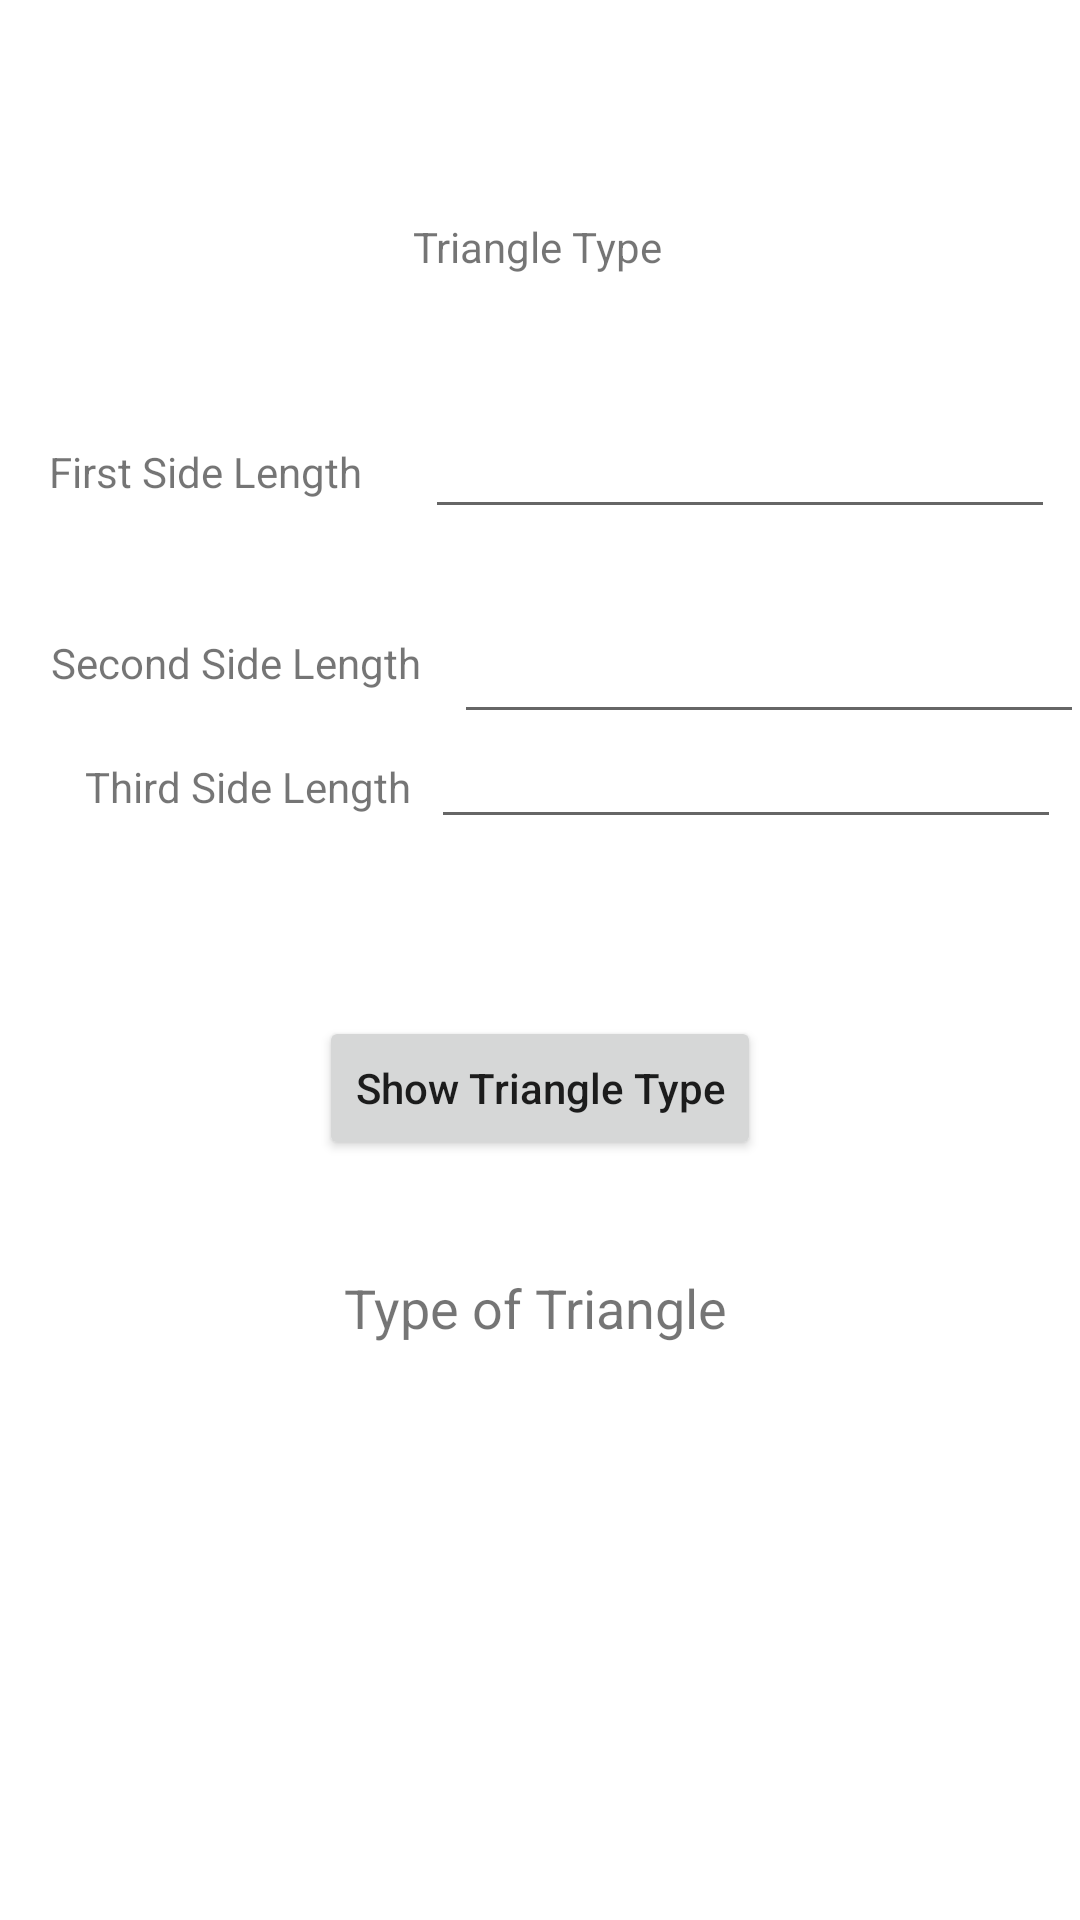

Write the Android layout XML for this screen, with the resource values it uses.
<!-- AndroidManifest.xml: application theme Theme.MobAppAssignment1 -->
<!-- res/layout/activity_triangletype.xml -->
<?xml version="1.0" encoding="utf-8"?>
<androidx.constraintlayout.widget.ConstraintLayout xmlns:android="http://schemas.android.com/apk/res/android"
    xmlns:app="http://schemas.android.com/apk/res-auto"
    xmlns:tools="http://schemas.android.com/tools"
    android:layout_width="match_parent"
    android:layout_height="match_parent">

    <TextView
        android:id="@+id/id_textViewtriangle1"
        android:layout_width="wrap_content"
        android:layout_height="wrap_content"
        android:layout_marginStart="31dp"
        android:layout_marginTop="72dp"
        android:layout_marginEnd="153dp"
        android:layout_marginBottom="43dp"
        android:text="@string/triangle_type"
        app:layout_constraintBottom_toTopOf="@+id/id_firstsidelenght"
        app:layout_constraintEnd_toEndOf="parent"
        app:layout_constraintStart_toEndOf="@+id/id_textViewtriangle2"
        app:layout_constraintTop_toTopOf="parent" />

    <TextView
        android:id="@+id/id_textViewtriangle2"
        android:layout_width="wrap_content"
        android:layout_height="wrap_content"
        android:layout_marginStart="8dp"
        android:layout_marginTop="149dp"
        android:layout_marginEnd="13dp"
        android:layout_marginBottom="11dp"
        android:text="@string/first_side_length"
        app:layout_constraintBottom_toBottomOf="@+id/id_firstsidelenght"
        app:layout_constraintEnd_toStartOf="@+id/id_firstsidelenght"
        app:layout_constraintStart_toStartOf="parent"
        app:layout_constraintTop_toTopOf="parent" />

    <TextView
        android:id="@+id/id_textViewtriangle3"
        android:layout_width="wrap_content"
        android:layout_height="wrap_content"
        android:layout_marginStart="18dp"
        android:layout_marginTop="35dp"
        android:layout_marginEnd="11dp"
        android:text="@string/second_side_length"
        app:layout_constraintEnd_toStartOf="@+id/id_secondsidelenght"
        app:layout_constraintHorizontal_chainStyle="packed"
        app:layout_constraintStart_toStartOf="parent"
        app:layout_constraintTop_toBottomOf="@+id/id_firstsidelenght" />

    <TextView
        android:id="@+id/id_textViewtriangle4"
        android:layout_width="wrap_content"
        android:layout_height="wrap_content"
        android:layout_marginStart="22dp"
        android:layout_marginTop="32dp"
        android:layout_marginBottom="91dp"
        android:text="@string/third_side_length"
        app:layout_constraintBottom_toTopOf="@+id/id_buttonshowtriangletype"
        app:layout_constraintEnd_toStartOf="@+id/id_thirdsidelenght"
        app:layout_constraintStart_toStartOf="parent"
        app:layout_constraintTop_toBottomOf="@+id/id_secondsidelenght" />

    <EditText
        android:id="@+id/id_firstsidelenght"
        android:layout_width="wrap_content"
        android:layout_height="wrap_content"
        android:layout_marginTop="135dp"
        android:layout_marginBottom="21dp"
        android:ems="10"
        android:inputType="textPersonName"
        app:layout_constraintBottom_toTopOf="@+id/id_secondsidelenght"
        app:layout_constraintEnd_toEndOf="parent"
        app:layout_constraintStart_toEndOf="@+id/id_textViewtriangle2"
        app:layout_constraintTop_toTopOf="parent" />

    <EditText
        android:id="@+id/id_secondsidelenght"
        android:layout_width="wrap_content"
        android:layout_height="wrap_content"
        android:layout_marginTop="6dp"
        android:layout_marginBottom="10dp"
        android:ems="10"
        android:inputType="textPersonName"
        app:layout_constraintBottom_toTopOf="@+id/id_thirdsidelenght"
        app:layout_constraintEnd_toEndOf="parent"
        app:layout_constraintStart_toEndOf="@+id/id_textViewtriangle3"
        app:layout_constraintTop_toBottomOf="@+id/id_firstsidelenght" />

    <EditText
        android:id="@+id/id_thirdsidelenght"
        android:layout_width="wrap_content"
        android:layout_height="wrap_content"
        android:ems="10"
        android:inputType="textPersonName"
        app:layout_constraintBaseline_toBaselineOf="@+id/id_textViewtriangle4"
        app:layout_constraintEnd_toEndOf="parent"
        app:layout_constraintStart_toEndOf="@+id/id_textViewtriangle4" />

    <Button
        android:id="@+id/id_buttonshowtriangletype"
        android:layout_width="wrap_content"
        android:layout_height="wrap_content"
        android:layout_marginTop="78dp"
        android:layout_marginBottom="296dp"
        android:onClick="triangleType"
        android:text="@string/show_triangle_type"
        android:textAppearance="@style/TextAppearance.AppCompat.Body2"
        app:layout_constraintBottom_toBottomOf="parent"
        app:layout_constraintEnd_toEndOf="parent"
        app:layout_constraintStart_toStartOf="parent"
        app:layout_constraintTop_toBottomOf="@+id/id_thirdsidelenght"
        app:layout_constraintVertical_bias="0.307" />

    <TextView
        android:id="@+id/id_textViewtypeoftriangle"
        android:layout_width="wrap_content"
        android:layout_height="wrap_content"
        android:layout_marginStart="175dp"
        android:layout_marginTop="61dp"
        android:layout_marginEnd="178dp"
        android:layout_marginBottom="216dp"
        android:onClick="triangleType"
        android:text="@string/type_of_triangle"
        android:textSize="18sp"
        app:layout_constraintBottom_toBottomOf="parent"
        app:layout_constraintEnd_toEndOf="parent"
        app:layout_constraintStart_toStartOf="parent"
        app:layout_constraintTop_toBottomOf="@+id/id_buttonshowtriangletype" />
</androidx.constraintlayout.widget.ConstraintLayout>
<!-- resources referenced by this layout -->
<resources>
  <string name="first_side_length">First Side Length</string>
  <string name="second_side_length">Second Side Length</string>
  <string name="show_triangle_type">Show Triangle Type</string>
  <string name="third_side_length">Third Side Length</string>
  <string name="triangle_type">Triangle Type</string>
  <string name="type_of_triangle">Type of Triangle</string>
  <style name="Theme.MobAppAssignment1" parent="Theme.MaterialComponents.DayNight.DarkActionBar">
          
          <item name="colorPrimary">@color/purple_500</item>
          <item name="colorPrimaryVariant">@color/purple_700</item>
          <item name="colorOnPrimary">@color/white</item>
          
          <item name="colorSecondary">@color/teal_200</item>
          <item name="colorSecondaryVariant">@color/teal_700</item>
          <item name="colorOnSecondary">@color/black</item>
          
          <item name="android:statusBarColor" tools:targetApi="l">?attr/colorPrimaryVariant</item>
          
      </style>
  <!-- not gathered from this repository: default colours our renderer supplied (Android Studio template values) -->
  <color name="purple_500">#FF6200EE</color>
  <color name="purple_700">#FF3700B3</color>
  <color name="teal_200">#FF03DAC5</color>
  <color name="teal_700">#FF018786</color>
  <color name="black">#FF000000</color>
  <color name="white">#FFFFFFFF</color>
</resources>
